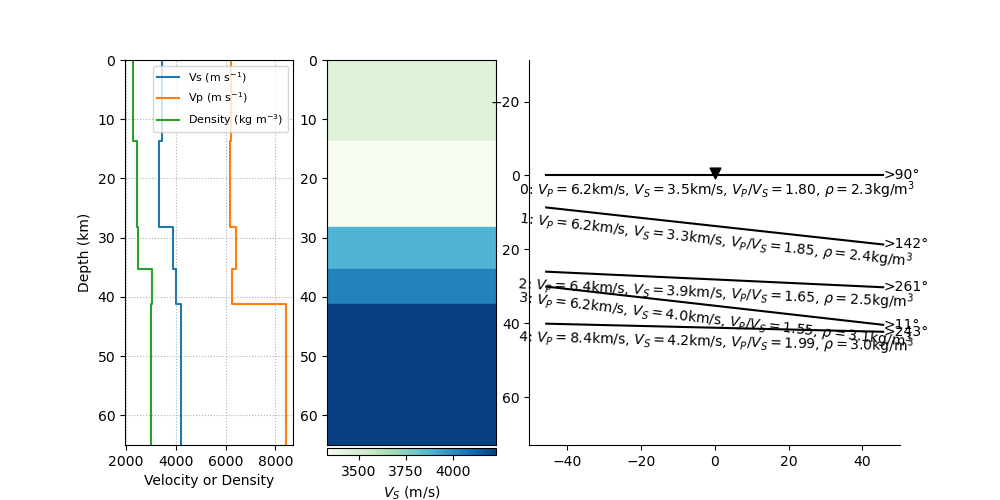

Source data for this figure (header and first rows):
index, thickn, rho, vp, vs, dip, strike, plunge, trend, ani
9, 13683, 2276, 6213, 3461, 0.0, 0.0, 26.43, 224.1, 2.18
10, 14480, 2430, 6177, 3333, 6.309, 52.24, 32.9, 31.36, 3.038
11, 7106, 2484, 6410, 3889, 2.653, 171, 3.337, 91.91, 4.281
12, 5963, 3057, 6250, 4032, 6.517, 281, 49.93, 93.56, 8.203
13, 0, 3012, 8415, 4228, 1.376, 152.8, 24.87, 133.6, 8.596
